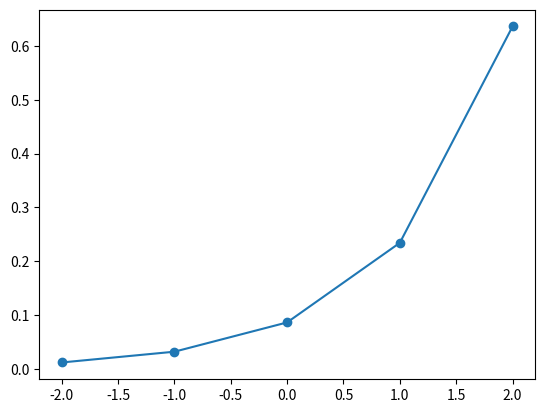

Generate this figure with matplotlib:
import numpy as np

def fp(w, X):
    # Forward pass: matrix multiply weights (num_classes x num_features) with batch inputs (batch_size x num_features)
    # Return shape: (batch_size, num_classes)
    return np.dot(X, w.T)

def somax(r):
    # Softmax along classes axis (axis=1) for batch
    e = np.exp(r - np.max(r))  # stability trick
    return e / np.sum(e)

def cce(y_true, y_pred):
    # Average cross-entropy loss over batch
    clipped = np.clip(y_pred, 1e-12, 1 - 1e-12)
    loss = -np.sum(y_true * np.log(clipped)) / y_true.shape[0]
    return loss

def bpa(y_true, y_pred):
    # Gradient of loss wrt predictions
    return (y_pred - y_true) / y_true.shape[0]

def wtupdate(lr, X, grad):
    # Weight update: gradient is (batch_size x num_classes)
    # X is (batch_size x num_features)
    # We want to update weights shape (num_classes x num_features)
    return lr * np.dot(grad.T, X)  # shape: (num_classes, num_features)

def adjust_learning_rate(initial_lr, epoch, decay_rate=0.1, decay_epoch=10):
    # Simple step decay learning rate
    return initial_lr * (1 / (1 + decay_rate * (epoch // decay_epoch)))

# Example data (batch of 3 samples, 2 features each)
X = np.array([[1.0, 2.0], 
              [1.5, 2.5], 
              [2.0, 3.0]])  # shape (3, 2)

# Initial weights (3 classes, 2 features)
w = np.array([[0.2, -0.3], 
              [-0.5, 0.7], 
              [-0.2, 0.5]])  # shape (3, 2)

# One-hot true labels for batch of 3 samples, 3 classes
y_true = np.array([[0, 1, 0], 
                   [1, 0, 0], 
                   [0, 0, 1]])  # shape (3, 3)

initial_lr = 0.1
epoch = 20
lr = adjust_learning_rate(initial_lr, epoch)

# Forward pass
dotp = fp(w, X)         # shape (3, 3)
som = somax(dotp)       # softmax output, shape (3, 3)

# Compute loss
ccloss = cce(y_true, som)
print(f"Epoch {epoch}, Learning Rate: {lr:.4f}, Cross-Entropy Loss: {ccloss:.4f}")

# Backpropagation
grad = bpa(y_true, som)  # shape (3, 3)

# Weight update
update = wtupdate(lr, X, grad)
w -= update

print(f"Updated weights:\n{w}")

x_softmax = np.array([-2, -1, 0, 1, 2])
y_softmax = somax(x_softmax)
import matplotlib.pyplot as plt
plt.plot(x_softmax, y_softmax, 'o-')  # markers with line
plt.show()
